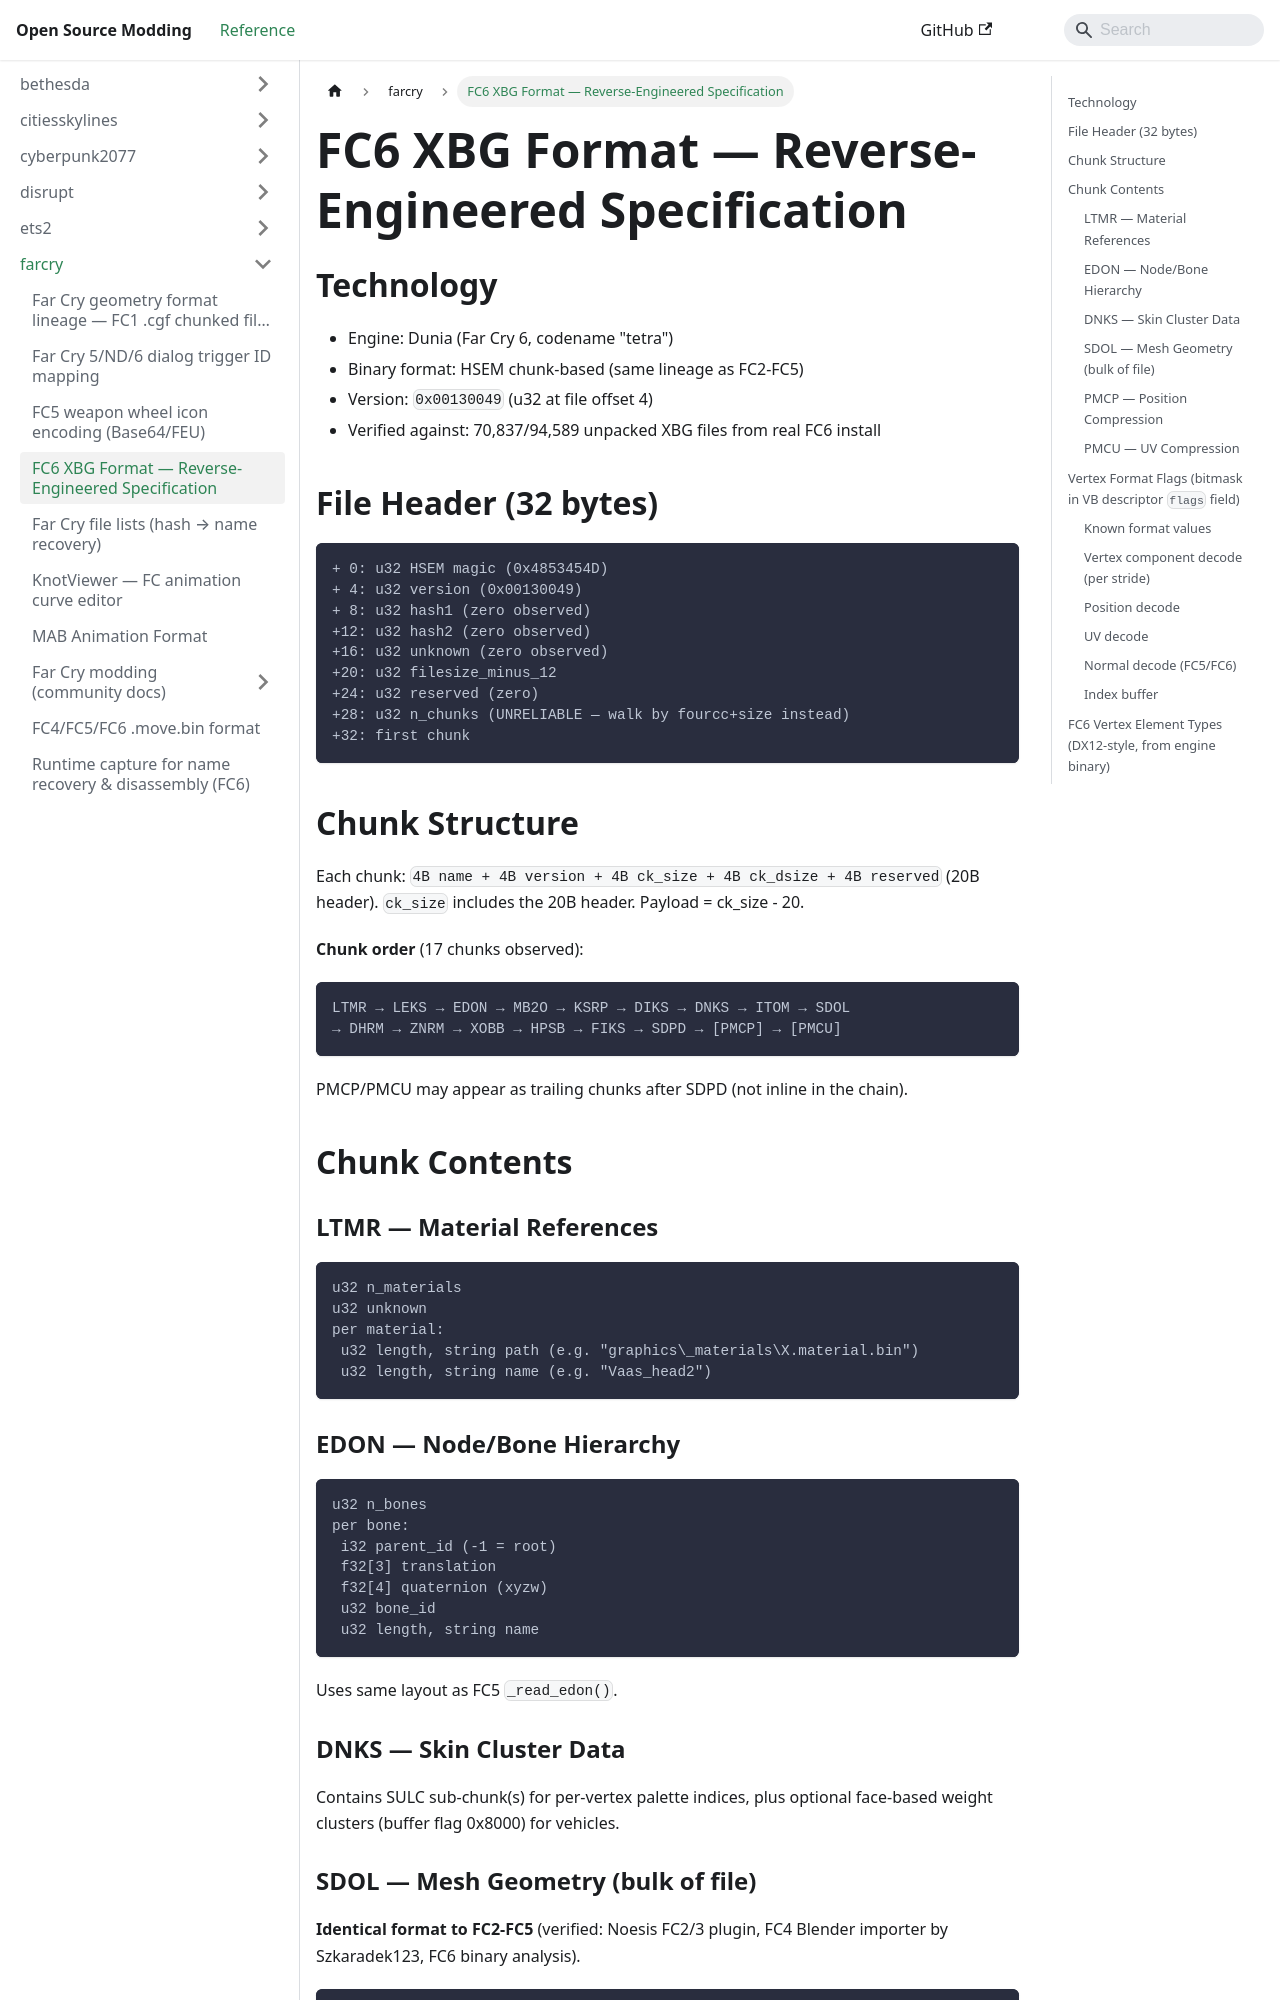

repository: Open-Source-Modding/open-source-modding.github.io · page: docs/farcry/fc6-xbg-format/index.html · generator: docusaurus

# FC6 XBG Format — Reverse-Engineered Specification

## Technology
- Engine: Dunia (Far Cry 6, codename "tetra")
- Binary format: HSEM chunk-based (same lineage as FC2-FC5)
- Version: `0x00130049` (u32 at file offset 4)
- Verified against: 70,837/94,589 unpacked XBG files from real FC6 install

## File Header (32 bytes)

```
+ 0: u32 HSEM magic (0x4853454D)
+ 4: u32 version (0x00130049)
+ 8: u32 hash1 (zero observed)
+12: u32 hash2 (zero observed)
+16: u32 unknown (zero observed)
+20: u32 filesize_minus_12
+24: u32 reserved (zero)
+28: u32 n_chunks (UNRELIABLE — walk by fourcc+size instead)
+32: first chunk
```

## Chunk Structure

Each chunk: `4B name + 4B version + 4B ck_size + 4B ck_dsize + 4B reserved` (20B header).
`ck_size` includes the 20B header. Payload = ck_size - 20.

**Chunk order** (17 chunks observed):
```
LTMR → LEKS → EDON → MB2O → KSRP → DIKS → DNKS → ITOM → SDOL
→ DHRM → ZNRM → XOBB → HPSB → FIKS → SDPD → [PMCP] → [PMCU]
```

PMCP/PMCU may appear as trailing chunks after SDPD (not inline in the chain).

## Chunk Contents

### LTMR — Material References
```
u32 n_materials
u32 unknown
per material:
 u32 length, string path (e.g. "graphics\_materials\X.material.bin")
 u32 length, string name (e.g. "Vaas_head2")
```

### EDON — Node/Bone Hierarchy
```
u32 n_bones
per bone:
 i32 parent_id (-1 = root)
 f32[3] translation
 f32[4] quaternion (xyzw)
 u32 bone_id
 u32 length, string name
```
Uses same layout as FC5 `_read_edon()`.

### DNKS — Skin Cluster Data
Contains SULC sub-chunk(s) for per-vertex palette indices, plus optional
face-based weight clusters (buffer flag 0x8000) for vehicles.
